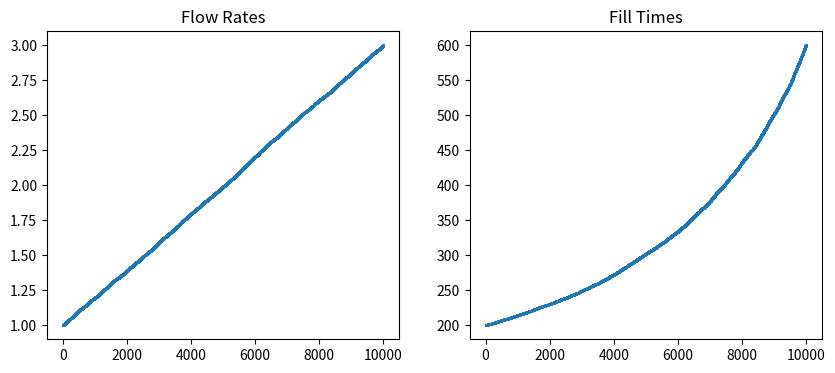

Write the Python code that produced this figure.

import time

# Measure access time for lists of increasing size
sizes = [10**i for i in range(1, 7)]
times = []

for n in sizes:
    L = list(range(n))
    start = time.time()
    _ = L[-1]  # access last element
    end = time.time()
    times.append(end - start)

for s, t in zip(sizes, times):
    print(f"List size {s}, access time {t:.8f} sec")



# Hash examples
print("Hash values of some strings:")
print("Ana:", hash("Ana"))
print("John:", hash("John"))
print("Eric:", hash("Eric"))

# Simple custom hash: sum of character codes mod table size
def simple_hash(name, size=16):
    return sum(ord(c) for c in name) % size

names = ["Ana", "John", "Eric", "Eve", "Kate"]
for name in names:
    print(name, "->", simple_hash(name))



import random

def prob_dice(side):
    dice = ['.',':',':.','::','::.',':::']
    Nsims = 10000
    count = 0
    for i in range(Nsims):
        roll = random.choice(dice)
        if roll == side:
            count += 1
    return count/Nsims

print("P(roll '.') =", prob_dice('.'))
print("P(roll '::') =", prob_dice('::'))



def prob_dice_atleast(Nrolls, n_at_least):
    dice = ['.',':',':.','::','::.',':::']
    Nsims = 10000
    count = 0
    for _ in range(Nsims):
        matched = 0
        for _ in range(Nrolls):
            roll = random.choice(dice)
            if roll == '::':
                matched += 1
        if matched >= n_at_least:
            count += 1
    return count / Nsims

print("P(at least 3 '::' in 7 rolls) =", prob_dice_atleast(7, 3))
print("P(at least 1 '::' in 1 roll) =", prob_dice_atleast(1, 1))



import matplotlib.pyplot as plt

def fill_pool(size):
    flow_rate = []
    fill_time = []
    Npoints = 10000
    for i in range(Npoints):
        r = 1 + 2*random.random() # random between 1 and 3
        flow_rate.append(r)
        fill_time.append(size/r)

    print('avg flow_rate:', sum(flow_rate)/len(flow_rate))
    print('avg fill_time:', sum(fill_time)/len(fill_time))

    plt.figure(figsize=(10,4))
    plt.subplot(1,2,1)
    plt.scatter(range(Npoints), sorted(flow_rate), s=1)
    plt.title("Flow Rates")

    plt.subplot(1,2,2)
    plt.scatter(range(Npoints), sorted(fill_time), s=1)
    plt.title("Fill Times")
    plt.show()

fill_pool(600)
